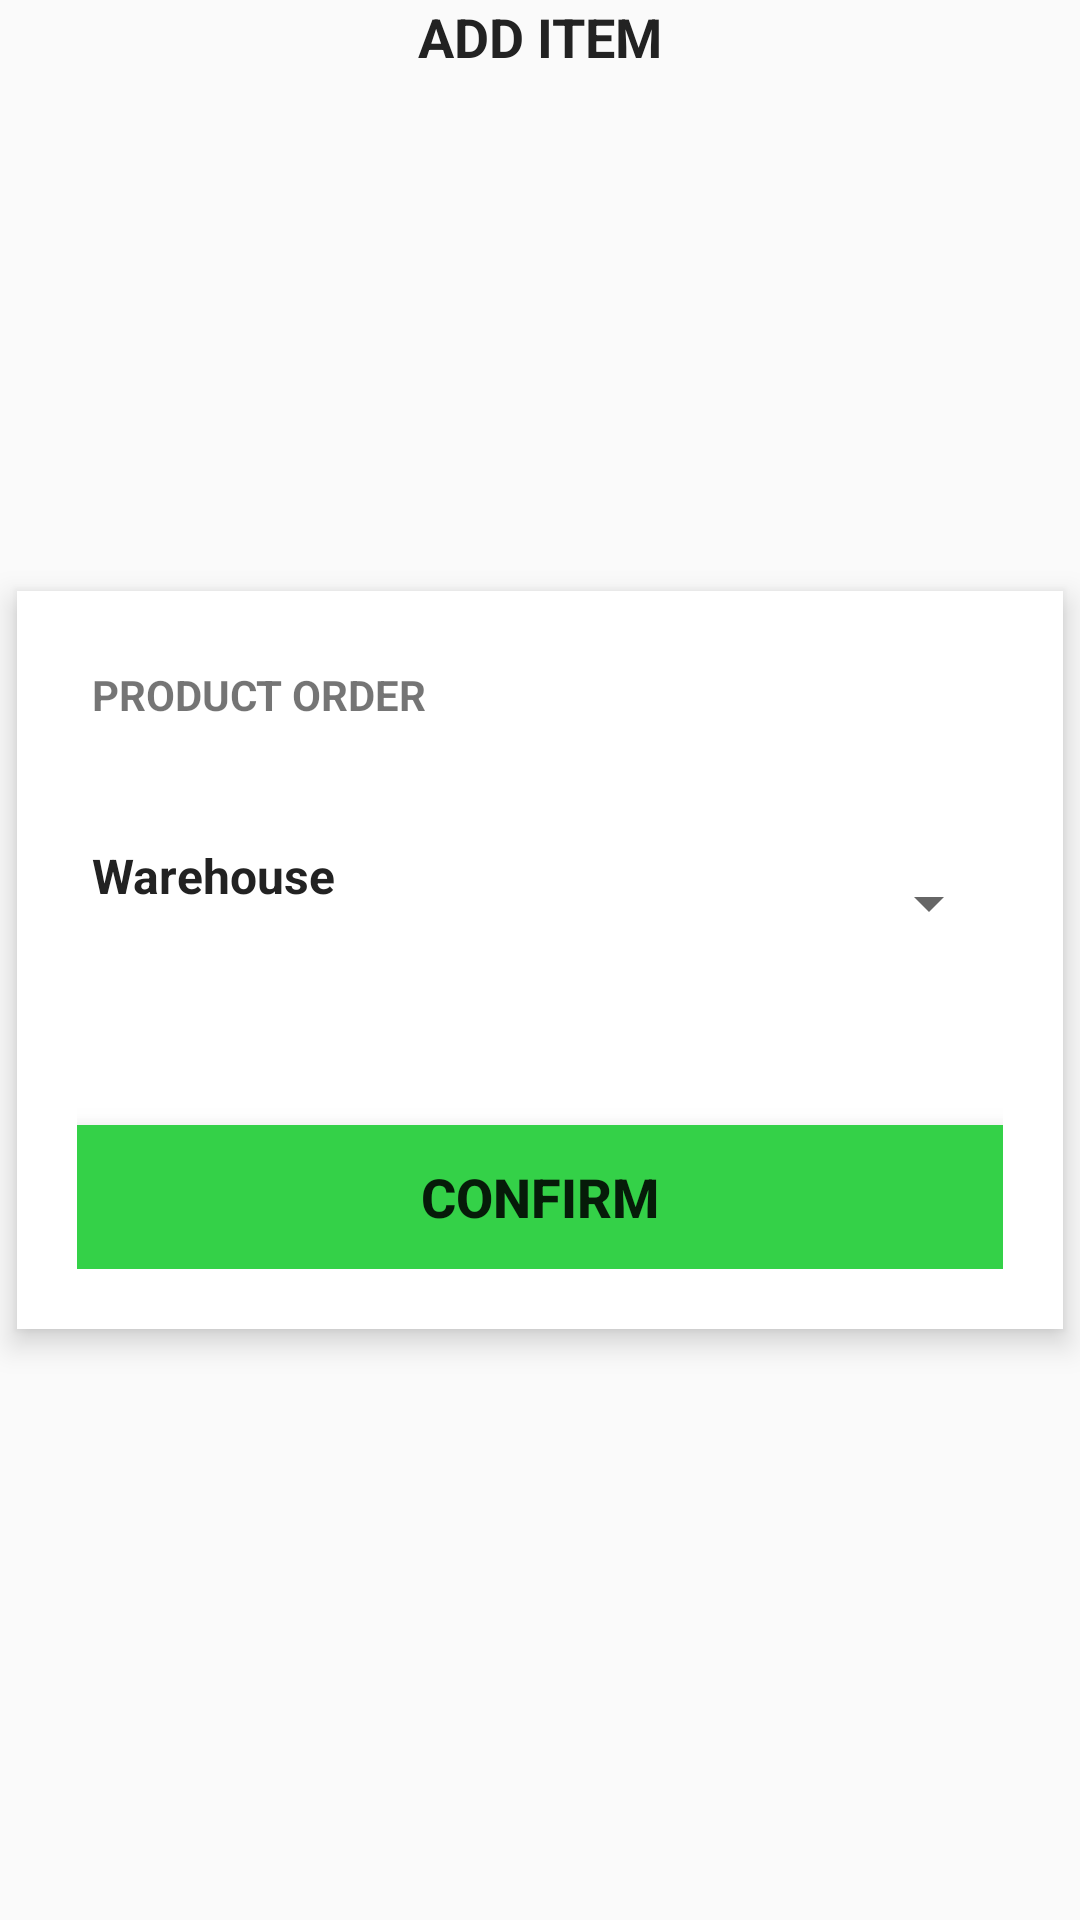

This screen was rendered from an Android layout file. Write that file and the resources it references.
<!-- AndroidManifest.xml: application theme AppTheme -->
<!-- res/layout/activity_add_inventory.xml -->
<RelativeLayout xmlns:android="http://schemas.android.com/apk/res/android"
    xmlns:tools="http://schemas.android.com/tools"
    style="@style/Home.RelativeLayout"
    tools:context="comp3350.inventracker.ui.AddInventoryActivity">
    
    <LinearLayout style="@style/LinearLayoutContent">
        <TextView
            android:id="@+id/textTitle"
            style="@style/HomePageHeader"
            android:text="@string/add_item" />
    </LinearLayout>
    
    <LinearLayout style="@style/LinearLayoutCenteredVertical.Input">
        
        <TextView
            android:id="@+id/textView2"
            android:layout_width="match_parent"
            android:layout_height="wrap_content"
            android:padding="5dp"
            android:text="Product Order"
            android:textStyle="bold"
            android:textAllCaps="true"/>
    
        <View style="@style/Spacer.Large" />
    
        <TableLayout
            android:layout_width="match_parent"
            android:layout_height="wrap_content"
            android:stretchColumns="*">
        
            <TableRow><View style="@style/Spacer.Large" /></TableRow>
        
            <TableRow>
                <TextView
                    style="@style/TableRow.Large.Value"
                    android:text="@string/warehouse"
                    android:layout_span="4" />
    
                <Spinner
                    android:id="@+id/warehouseIdDropdown"
                    android:inputType="number"
                    android:layout_span="8"
                    android:minHeight="50dp" />
                
            </TableRow>
    
            <TableRow><View style="@style/Spacer.Large" /></TableRow>
    
        </TableLayout>
    
        <TextView
            android:id="@+id/errorMessage"
            style="@style/ErrorMessage" />
    
        <View style="@style/Spacer.Large" />
    
        <Button
            android:id="@+id/submitButton"
            style="@style/Button.Action.Confirm.Wide"
            android:text="@string/confirm"
            android:onClick="onSubmit"/>
    
    </LinearLayout>

</RelativeLayout>
<!-- resources referenced by this layout -->
<resources>
  <string name="add_item">Add Item</string>
  <string name="confirm">Confirm</string>
  <string name="warehouse">Warehouse</string>
  <style name="Button.Action.Confirm.Wide">
          <item name="android:layout_width">match_parent</item>
      </style>
  <style name="ErrorMessage">
          <item name="android:layout_width">match_parent</item>
          <item name="android:layout_height">wrap_content</item>
          <item name="android:textColor">@android:color/holo_red_dark</item>
      </style>
  <style name="Home.RelativeLayout">
  
      </style>
  <style name="HomePageHeader">
          <item name="android:layout_width">fill_parent</item>
          <item name="android:layout_height">wrap_content</item>
          <item name="android:textAlignment">center</item>
          <item name="android:textStyle">bold</item>
          <item name="android:textColor">@color/text_black</item>
          <item name="android:textAllCaps">true</item>
          <item name="android:textSize">18sp</item>
      </style>
  <style name="LinearLayoutCenteredVertical.Input">
          <item name="android:background">@android:color/white</item>
      </style>
  <style name="LinearLayoutContent">
          <item name="android:orientation">vertical</item>
          <item name="android:layout_width">match_parent</item>
          <item name="android:layout_height">wrap_content</item>
      </style>
  <style name="Spacer.Large">
          <item name="android:layout_height">15dp</item>
      </style>
  <style name="TableRow.Large.Value">
          <item name="android:textStyle">bold</item>
          <item name="android:textColor">@color/text_black</item>
      </style>
  <style name="AppTheme" parent="Theme.AppCompat.Light.DarkActionBar">
          
          <item name="colorPrimary">@color/colorPrimary</item>
          <item name="colorPrimaryDark">@color/colorPrimaryDark</item>
          <item name="colorAccent">@color/colorAccent</item>
      </style>
  <color name="text_black">#222222</color>
  <color name="colorPrimary">#3F51B5</color>
  <color name="colorPrimaryDark">#0230A6</color>
  <color name="colorAccent">#FF4081</color>
</resources>
